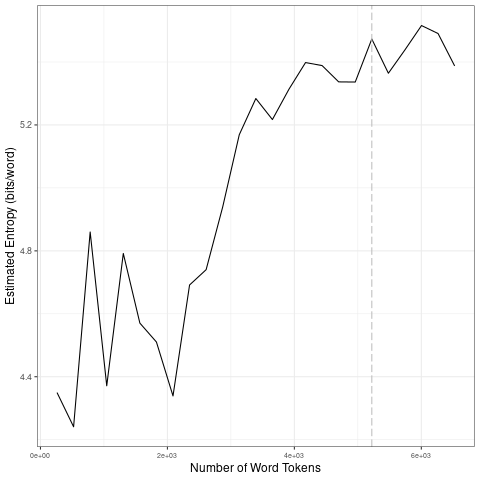

Data behind this chart, as committed beside it:
file, entropy.Corpus.Size, entropy.Entropy, sd.Corpus.Size, sd.SD
data/fr_by_emotion/9_tokens_1-gram.txt, 261, 4.35, 1305, 0.282
data/fr_by_emotion/9_tokens_1-gram.txt, 522, 4.241, 2610, 0.1586
data/fr_by_emotion/9_tokens_1-gram.txt, 783, 4.86, 3915, 0.1482
data/fr_by_emotion/9_tokens_1-gram.txt, 1044, 4.371, 5220, 0.05617
data/fr_by_emotion/9_tokens_1-gram.txt, 1305, 4.792, 6525, 0.06474
data/fr_by_emotion/9_tokens_1-gram.txt, 1566, 4.57, 1305, 0.282
data/fr_by_emotion/9_tokens_1-gram.txt, 1827, 4.51, 2610, 0.1586
data/fr_by_emotion/9_tokens_1-gram.txt, 2088, 4.339, 3915, 0.1482
data/fr_by_emotion/9_tokens_1-gram.txt, 2349, 4.692, 5220, 0.05617
data/fr_by_emotion/9_tokens_1-gram.txt, 2610, 4.74, 6525, 0.06474
data/fr_by_emotion/9_tokens_1-gram.txt, 2871, 4.94, 1305, 0.282
data/fr_by_emotion/9_tokens_1-gram.txt, 3132, 5.169, 2610, 0.1586
data/fr_by_emotion/9_tokens_1-gram.txt, 3393, 5.284, 3915, 0.1482
data/fr_by_emotion/9_tokens_1-gram.txt, 3654, 5.217, 5220, 0.05617
data/fr_by_emotion/9_tokens_1-gram.txt, 3915, 5.314, 6525, 0.06474
data/fr_by_emotion/9_tokens_1-gram.txt, 4176, 5.398, 1305, 0.282
data/fr_by_emotion/9_tokens_1-gram.txt, 4437, 5.389, 2610, 0.1586
data/fr_by_emotion/9_tokens_1-gram.txt, 4698, 5.337, 3915, 0.1482
data/fr_by_emotion/9_tokens_1-gram.txt, 4959, 5.336, 5220, 0.05617
data/fr_by_emotion/9_tokens_1-gram.txt, 5220, 5.473, 6525, 0.06474
data/fr_by_emotion/9_tokens_1-gram.txt, 5481, 5.364, 1305, 0.282
data/fr_by_emotion/9_tokens_1-gram.txt, 5742, 5.438, 2610, 0.1586
data/fr_by_emotion/9_tokens_1-gram.txt, 6003, 5.516, 3915, 0.1482
data/fr_by_emotion/9_tokens_1-gram.txt, 6264, 5.49, 5220, 0.05617
data/fr_by_emotion/9_tokens_1-gram.txt, 6525, 5.387, 6525, 0.06474
